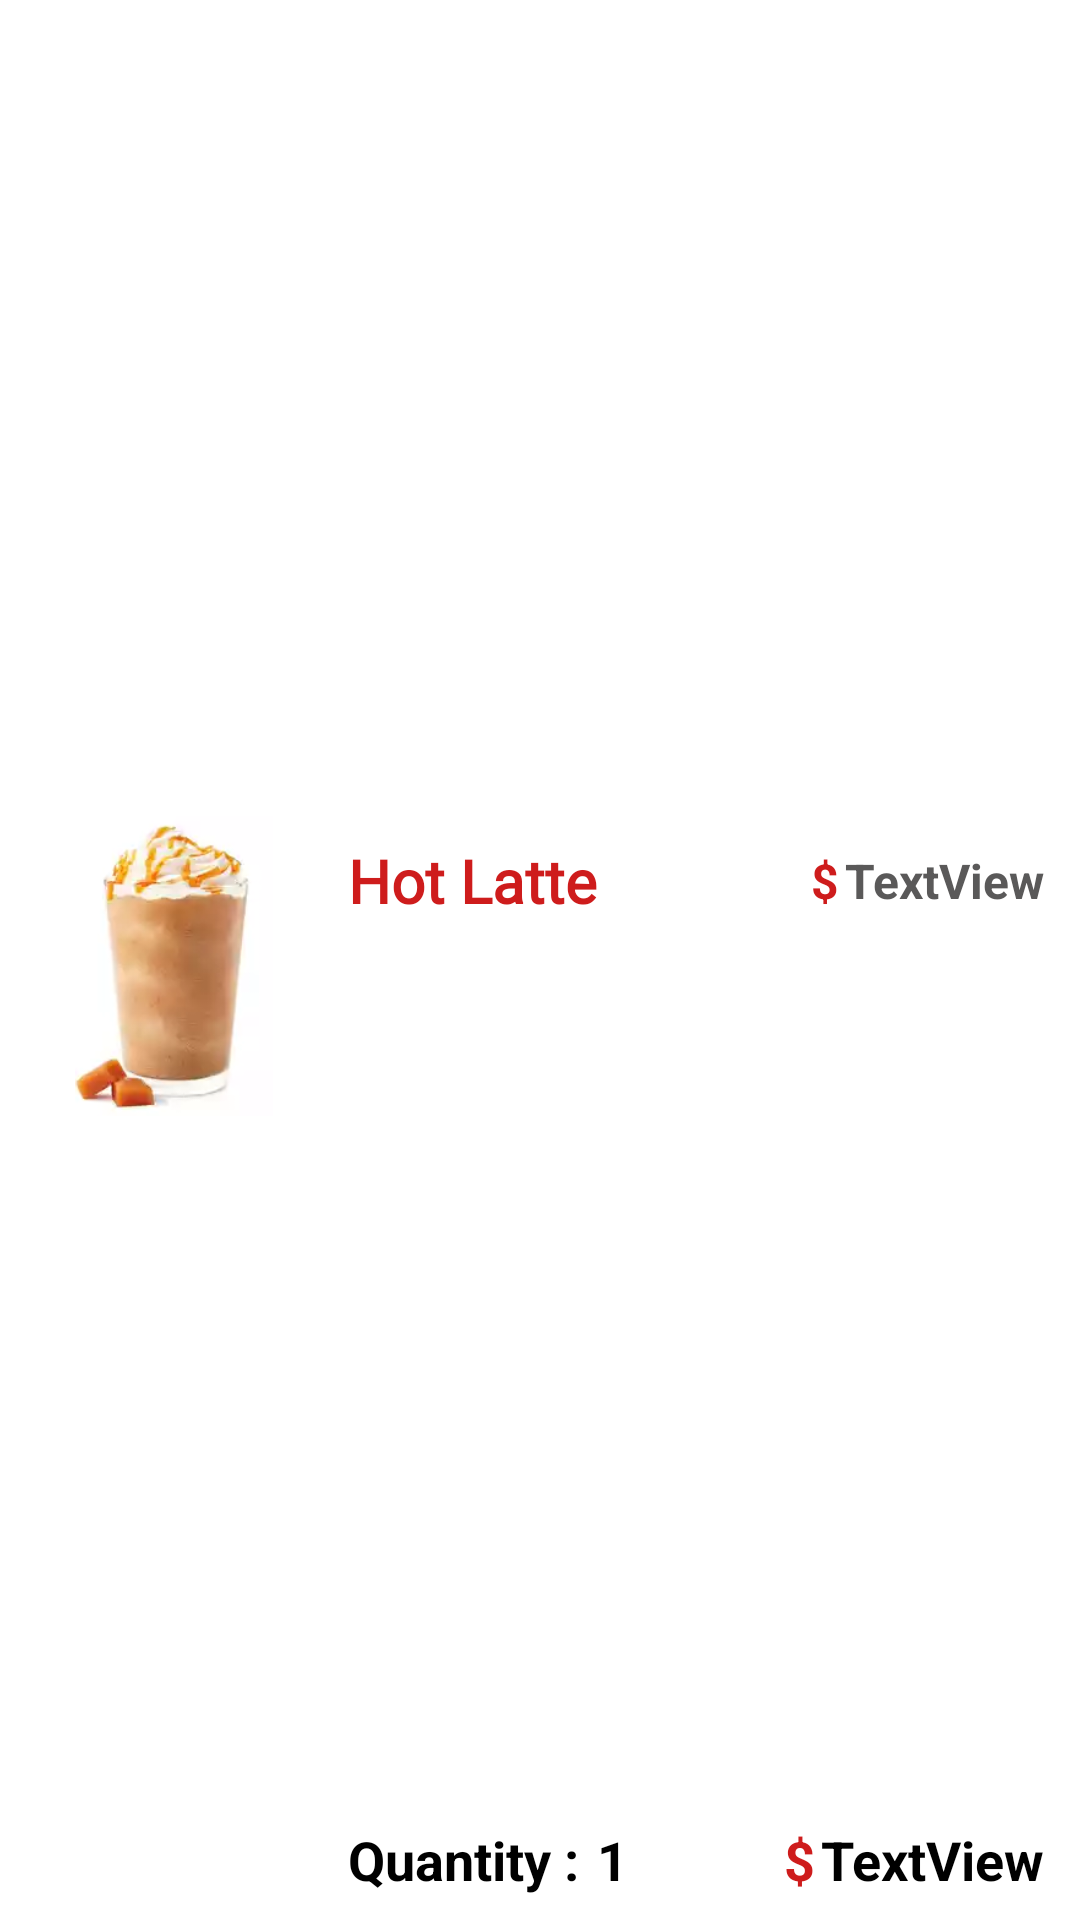

Layout XML and referenced resources for this Android screen:
<!-- AndroidManifest.xml: application theme Theme.CoffeeShop -->
<!-- res/layout/summary_rv.xml -->
<?xml version="1.0" encoding="utf-8"?>
<androidx.constraintlayout.widget.ConstraintLayout xmlns:android="http://schemas.android.com/apk/res/android"
    xmlns:app="http://schemas.android.com/apk/res-auto"
    xmlns:tools="http://schemas.android.com/tools"
    android:layout_width="match_parent"
    android:layout_height="wrap_content"
    android:layout_margin="12dp"
    android:background="@drawable/popular_bg"
    android:elevation="5dp">

    <ImageView
        android:id="@+id/cart_image"
        android:layout_width="100dp"
        android:layout_height="100dp"
        android:layout_marginStart="8dp"
        android:layout_marginTop="8dp"
        android:layout_marginBottom="4dp"
        app:layout_constraintBottom_toBottomOf="parent"
        app:layout_constraintStart_toStartOf="parent"
        app:layout_constraintTop_toTopOf="parent"
        app:srcCompat="@drawable/caramel_iced_capp" />

    <TextView
        android:id="@+id/cart_title"
        android:layout_width="wrap_content"
        android:layout_height="wrap_content"
        android:layout_marginStart="8dp"
        android:layout_marginTop="8dp"
        android:fontFamily="@font/amaranth"
        android:text="Hot Latte"
        android:textColor="@color/ic_logo_coffee_background"
        android:textSize="20sp"
        android:textStyle="bold"
        app:layout_constraintStart_toEndOf="@+id/cart_image"
        app:layout_constraintTop_toTopOf="@+id/cart_image" />

    <TextView
        android:id="@+id/cart_item_price"
        android:layout_width="wrap_content"
        android:layout_height="wrap_content"
        android:layout_marginEnd="12dp"
        android:text="TextView"
        android:textColor="#5A5959"
        android:textSize="16sp"
        android:textStyle="bold"
        app:layout_constraintBottom_toBottomOf="@+id/cart_title"
        app:layout_constraintEnd_toEndOf="parent"
        app:layout_constraintTop_toTopOf="@+id/cart_title" />

    <TextView
        android:id="@+id/textView9"
        android:layout_width="wrap_content"
        android:layout_height="wrap_content"
        android:layout_marginEnd="2dp"
        android:text="$"
        android:textColor="@color/ic_logo_coffee_background"
        android:textSize="16sp"
        android:textStyle="bold"
        app:layout_constraintBottom_toBottomOf="@+id/cart_item_price"
        app:layout_constraintEnd_toStartOf="@+id/cart_item_price"
        app:layout_constraintTop_toTopOf="@+id/cart_item_price" />

    <TextView
        android:id="@+id/cart_total_price"
        android:layout_width="wrap_content"
        android:layout_height="wrap_content"
        android:layout_marginEnd="12dp"
        android:layout_marginBottom="8dp"
        android:text="TextView"
        android:textColor="@color/black"
        android:textSize="18sp"
        android:textStyle="bold"
        app:layout_constraintBottom_toBottomOf="parent"
        app:layout_constraintEnd_toEndOf="parent" />

    <TextView
        android:id="@+id/textView10"
        android:layout_width="wrap_content"
        android:layout_height="wrap_content"
        android:layout_marginEnd="2dp"
        android:text="$"
        android:textColor="@color/ic_logo_coffee_background"
        android:textSize="18sp"
        android:textStyle="bold"
        app:layout_constraintBottom_toBottomOf="@+id/cart_total_price"
        app:layout_constraintEnd_toStartOf="@+id/cart_total_price"
        app:layout_constraintTop_toTopOf="@+id/cart_total_price" />

    <TextView
        android:id="@+id/quantity_text"
        android:layout_width="wrap_content"
        android:layout_height="wrap_content"
        android:layout_gravity="center"
        android:layout_marginStart="8dp"
        android:layout_marginBottom="8dp"
        android:text="Quantity :"
        android:textColor="@color/black"
        android:textSize="18sp"
        android:textStyle="bold"
        app:layout_constraintBottom_toBottomOf="parent"
        app:layout_constraintStart_toEndOf="@+id/cart_image" />

    <TextView
        android:id="@+id/quan"
        android:layout_width="wrap_content"
        android:layout_height="wrap_content"
        android:layout_marginStart="6dp"
        android:layout_marginBottom="8dp"
        android:text="1"
        android:textColor="@color/black"
        android:textSize="18sp"
        android:textStyle="bold"
        app:layout_constraintBottom_toBottomOf="parent"
        app:layout_constraintStart_toEndOf="@+id/quantity_text" />
</androidx.constraintlayout.widget.ConstraintLayout>
<!-- resources referenced by this layout -->
<resources>
  <color name="black">#FF000000</color>
  <color name="ic_logo_coffee_background">#CE1C1C</color>
  <!-- drawable caramel_iced_capp: png bitmap (drawable, 43330 bytes) -->
  <style name="Theme.CoffeeShop" parent="Theme.MaterialComponents.DayNight.DarkActionBar">
          
          <item name="colorPrimary">@color/ic_logo_coffee_background</item>
          <item name="colorPrimaryVariant">@color/ic_logo_coffee_background</item>
          <item name="colorOnPrimary">@color/white</item>
          
          <item name="colorSecondary">@color/teal_200</item>
          <item name="colorSecondaryVariant">@color/teal_700</item>
          <item name="colorOnSecondary">@color/black</item>
          
          <item name="android:statusBarColor" tools:targetApi="l">?attr/colorPrimaryVariant</item>
          
      </style>
  <color name="white">#FFFFFFFF</color>
  <color name="teal_200">#FF03DAC5</color>
  <color name="teal_700">#FF018786</color>
</resources>
